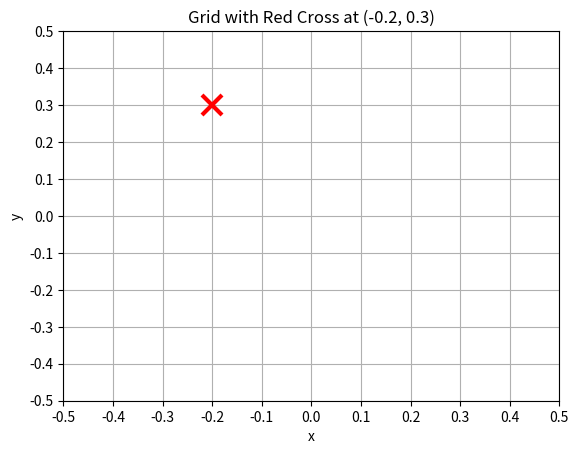

Generate this figure with matplotlib:
import matplotlib.pyplot as plt
import numpy as np

# Create the figure and axis
fig, ax = plt.subplots()

# Set the x and y limits
ax.set_xlim([-0.5, 0.5])
ax.set_ylim([-0.5, 0.5])

# Add grid lines
ax.grid(True)

# Optionally, set ticks to be more specific (here 11 ticks from -0.5 to 0.5)
ax.set_xticks(np.linspace(-0.5, 0.5, 11))
ax.set_yticks(np.linspace(-0.5, 0.5, 11))

# Plot a red cross at (0,0)
ax.plot(-0.2, 0.3, 'rx', markersize=15, markeredgewidth=3)

plt.xlabel('x')
plt.ylabel('y')
plt.title('Grid with Red Cross at (-0.2, 0.3)')
plt.show()
